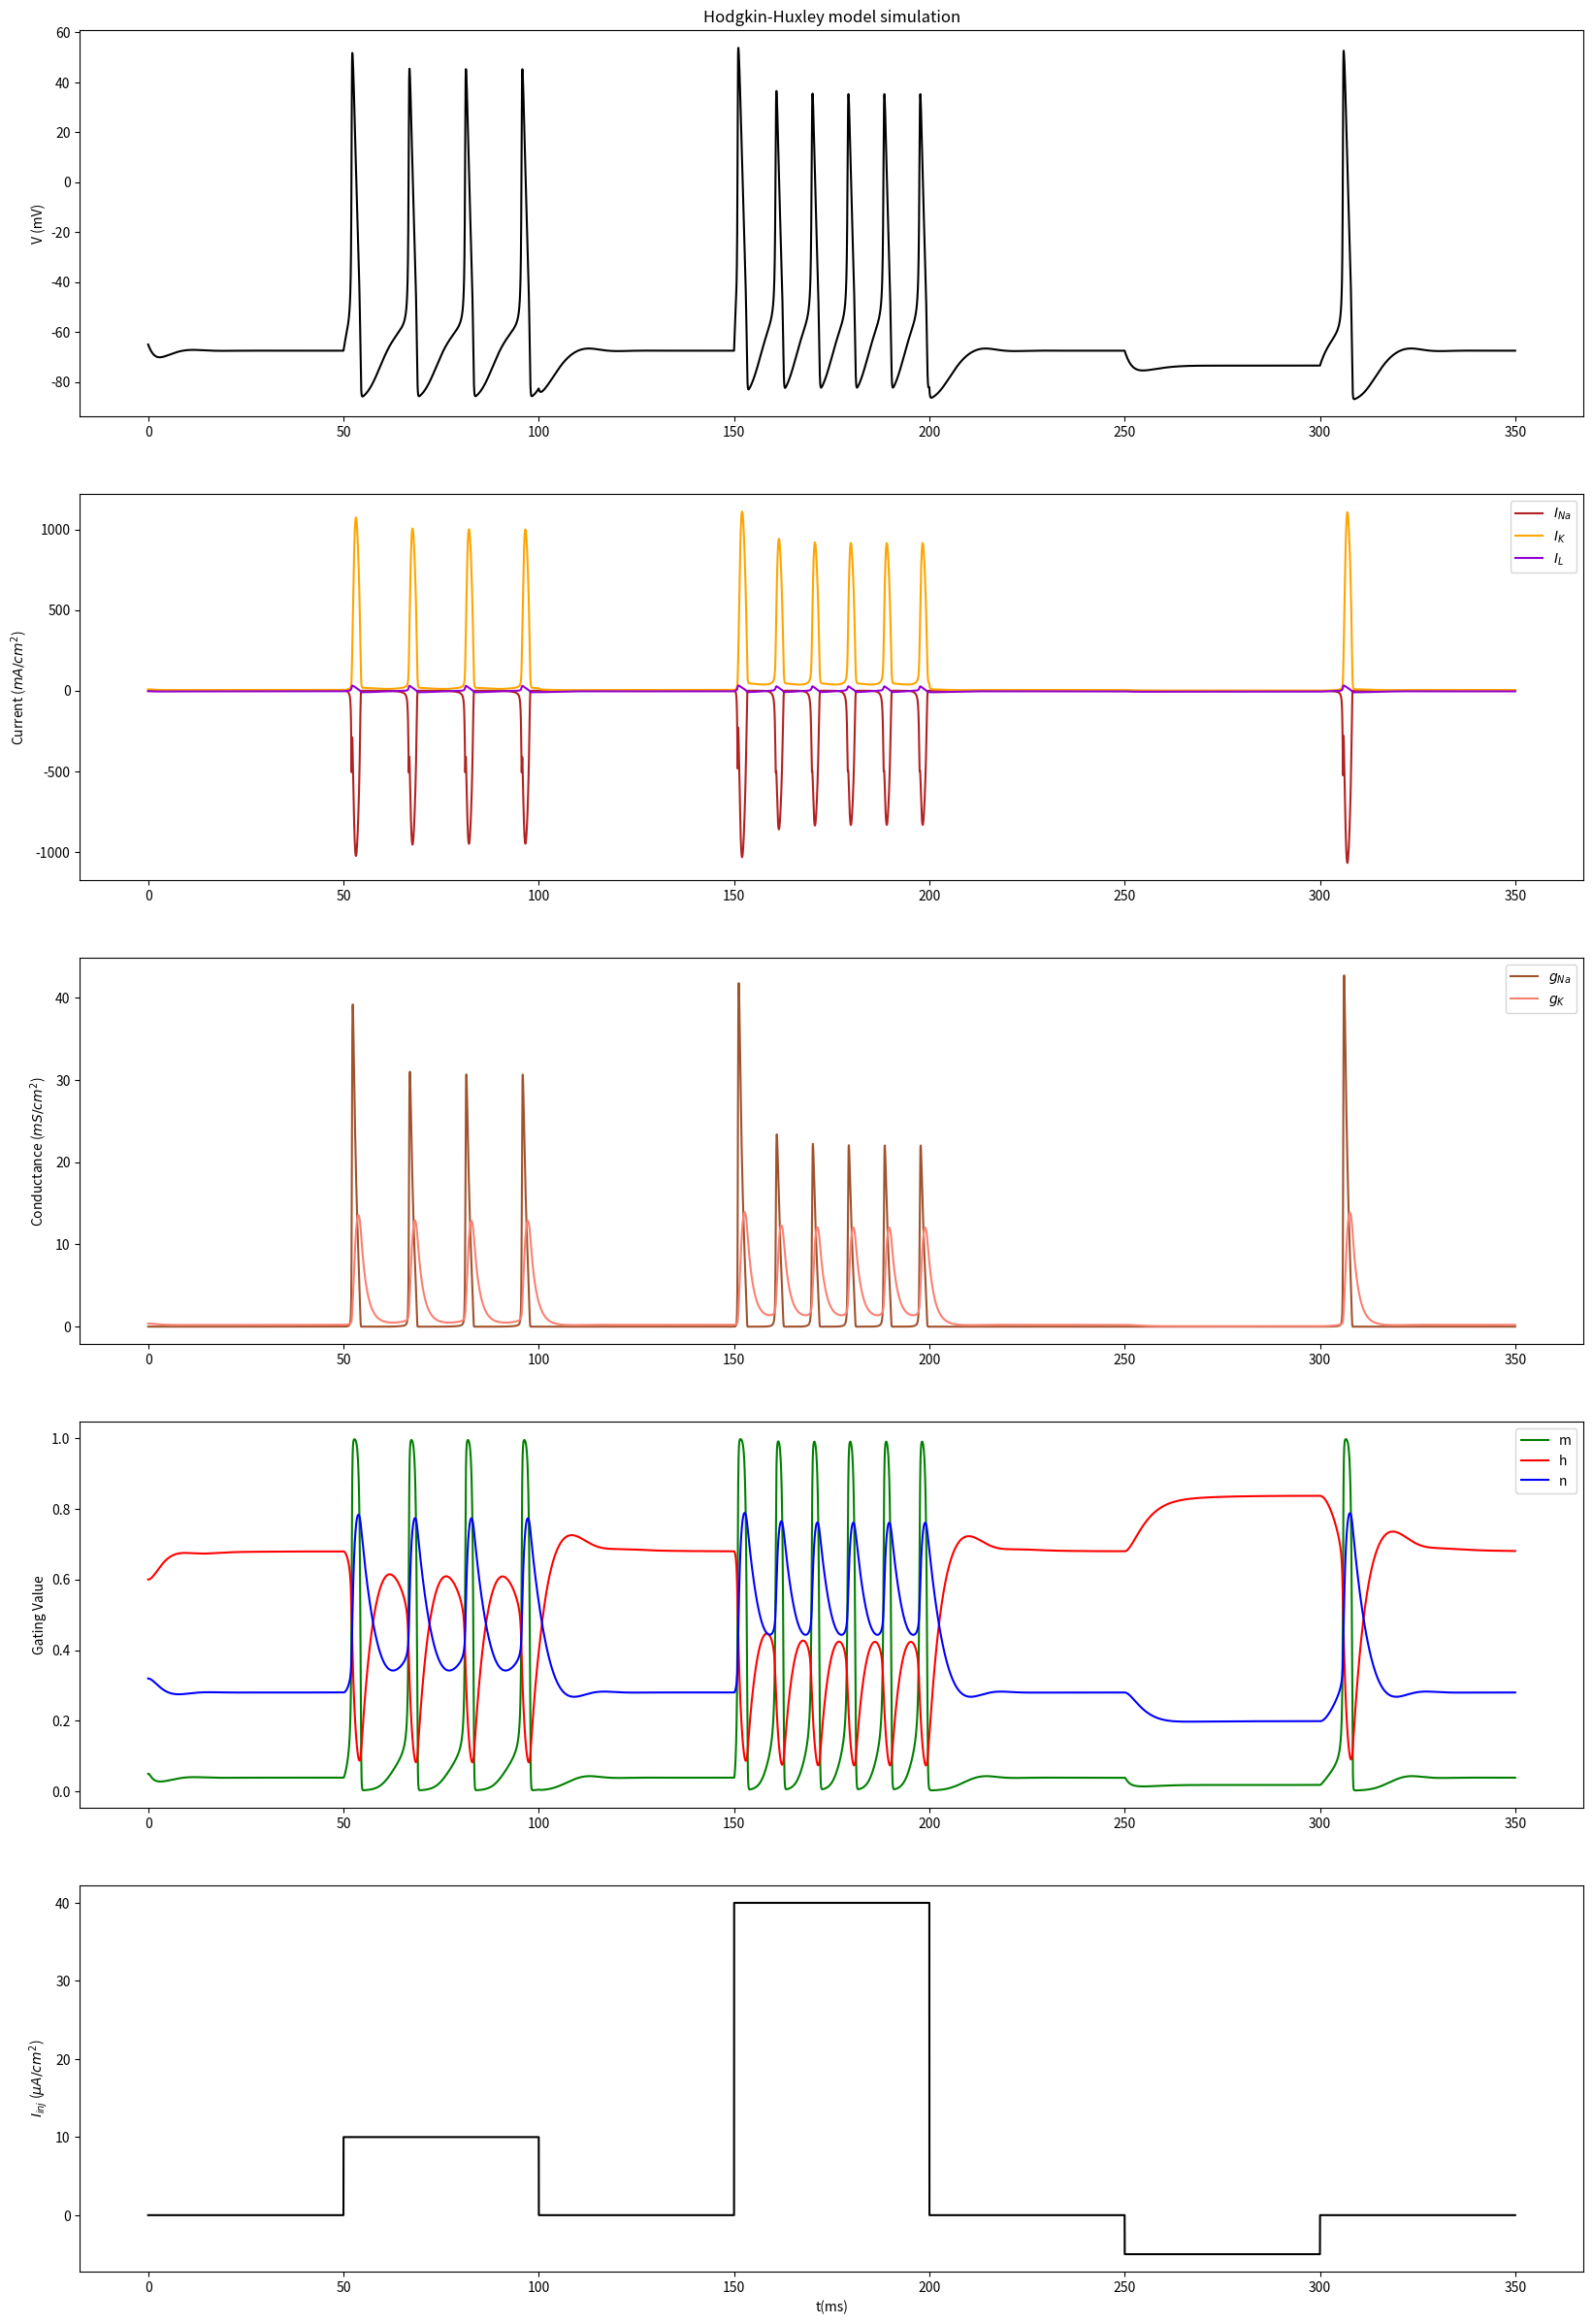

Here is the Python script that generated this plot:
import numpy as np
import matplotlib.pyplot as plt
from scipy.integrate import odeint

Cm = 1 # membrane capacitance
g_Na, g_K, g_L, = 120, 36, 0.3 # Maximam open condutance in each ion (mS/cm^2)
E_Na, E_K, E_L = 60, -88, -54.387 # Equilbrium potential in each ion (mV)

# Transition rate (n = K activation parameter for hyperporalization)
def alpha_n(V): return 0.01*(V+55)/(1-np.exp(-(V+55)/10))
def beta_n(V): return 0.125*np.exp(-(V+65)/80)
# (m = Na activation parameter for depolarization)
def alpha_m(V): return 0.1*(V+40)/(1-np.exp(-(V+40)/10))
def beta_m(V): return 4*np.exp(-(V+65)/18)
# (h = Na inactivation parameter for refractory period)
def alpha_h(V): return 0.07*np.exp(-(V+65)/20)
def beta_h(V): return 1/(1+np.exp(-(V+35)/10))

# voltage dependent membrane condutance
def g_NaV(V, m ,h): return g_Na * m**3*h
def g_KV(V, n): return g_K * n**4
def g_LV(V): return g_L

# current (mA)
def I_Na(V, m, h): return g_NaV(V, m, h) * (V-E_Na)
def I_K(V, n): return g_KV(V, n) * (V- E_K)
def I_L(V): return g_LV(V) * (V-E_L)

# input stimulus
t = np.arange(0, 350, 0.01)
def I_inj(t):
    return 10*(t>50)-10*(t>100)+40*(t>150)-40*(t>200)-5*(t>250)+5*(t>300)

# Solve four ODE
def dALLdt(X,t):
    V, m, h, n = X
    dVdt = (I_inj(t)-I_Na(V, m, h)-I_K(V, n) - I_L(V))/Cm
    dndt = alpha_n(V)*(1-n) - beta_n(V)*n
    dmdt = alpha_m(V)*(1-m) - beta_m(V)*m
    dhdt = alpha_h(V)*(1-h) - beta_h(V)*h
    return dVdt, dmdt, dhdt, dndt
    
X = odeint(dALLdt, [-65, 0.05, 0.6, 0.32], t)
V = X[:,0]
m = X[:,1]
h = X[:,2]
n = X[:,3]
ina = I_Na(V,m,h)
ik = I_K(V, n)
il = I_L(V)
gna = g_NaV(V, m, h)
gk = g_KV(V, n)
gl = g_LV(V)

plt.figure()

plt.figure(figsize=(20,30))
plt.subplot(5,1,1)
plt.title('Hodgkin-Huxley model simulation')
plt.plot(t, V, 'k')
plt.ylabel('V (mV)')

plt.subplot(5,1,2)
plt.plot(t, ina, 'firebrick', label='$I_{Na}$')
plt.plot(t, ik, 'orange', label = '$I_{K}$')
plt.plot(t, il, 'darkviolet', label='$I_{L}$')
plt.ylabel('Current ($mA/cm^2$)')
plt.legend()

plt.subplot(5,1,3)
plt.plot(t, gna, 'sienna', label='$g_{Na}$')
plt.plot(t, gk, 'salmon', label = '$g_{K}$')
plt.ylabel('Conductance ($mS/cm^2$)')
plt.legend()

plt.subplot(5,1,4)
plt.plot(t, m, 'g', label='m')
plt.plot(t, h, 'r', label='h')
plt.plot(t, n, 'b', label='n')
plt.ylabel('Gating Value')
plt.legend()

plt.subplot(5,1,5)
plt.plot(t, I_inj(t), 'k')
plt.xlabel('t(ms)')
plt.ylabel('$I_{inj}$ ($\\mu{A}/cm^2$)')

plt.show()



